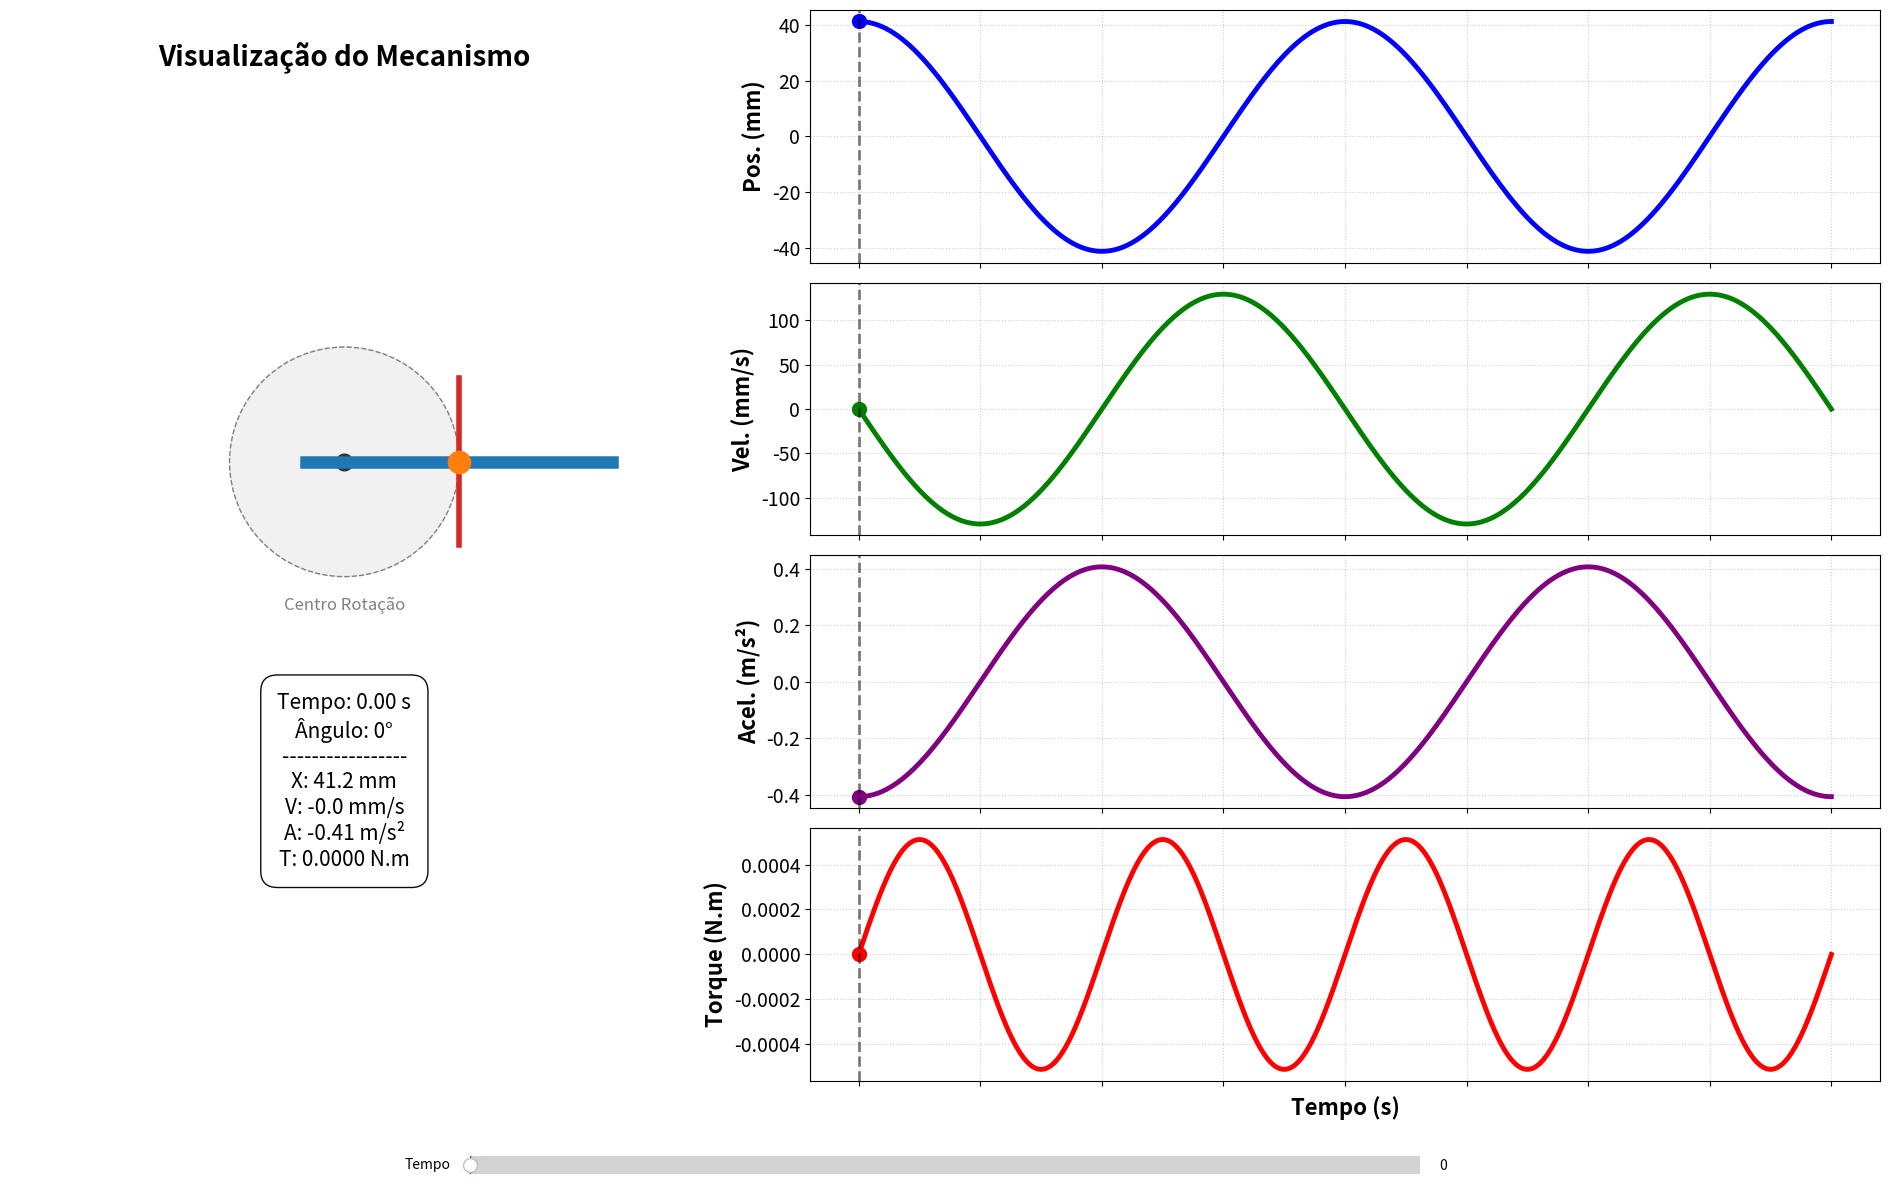

This chart was generated by the following Python code:
import numpy as np
import matplotlib.pyplot as plt
from matplotlib.widgets import Slider
import matplotlib.gridspec as gridspec

# ==============================================================================
# 1. PARÂMETROS E DADOS DE ENTRADA
# ==============================================================================
R_mm = 41.21             
R_m  = R_mm / 1000.0     
RPM_motor_in = 60.0      
i_red = 0.5              
m_yoke_kg = 0.061        

# Cálculos de Frequência
w_motor = (RPM_motor_in * 2 * np.pi) / 60.0
w_out   = w_motor * i_red                    

# Vetores de Tempo
periodo = 2 * np.pi / w_out
t_max = 2 * periodo
num_points = 1000
t_vals = np.linspace(0, t_max, num_points)
theta_vals = w_out * t_vals

# --- CÁLCULOS CINEMÁTICOS ---
x_vals = R_mm * np.cos(theta_vals)
v_vals = -R_mm * w_out * np.sin(theta_vals)
a_vals = -R_mm * (w_out**2) * np.cos(theta_vals) # em mm/s²

# --- CÁLCULOS DINÂMICOS ---
a_vals_si = a_vals / 1000.0 # Convertendo para m/s²
F_inercial = m_yoke_kg * a_vals_si # Newton

# Torque na Manivela (Saída)
Torque_crank = m_yoke_kg * (R_m**2) * (w_out**2) * np.sin(theta_vals) * np.cos(theta_vals)

# Torque no Motor (Entrada) - Conservação de Potência
Torque_motor = Torque_crank * (w_out / w_motor)

# Potência
Power_vals = Torque_crank * w_out

# ==============================================================================
# 2. IMPRESSÃO DO RELATÓRIO COMPLETO (CONSOLE)
# ==============================================================================
print("\n" + "="*50)
print(f"RELATORIO DE ANALISE DINAMICA - SCOTCH YOKE (Grupo 2)")
print("="*50)
print(f"DADOS DE ENTRADA:")
print(f" > Raio (r):             {R_mm} mm")
print(f" > Massa Movel (m):      {m_yoke_kg*1000} g")
print(f" > Rotacao Entrada:      {RPM_motor_in} RPM")
print(f" > Rotacao Saida:        {RPM_motor_in * i_red} RPM ({w_out:.2f} rad/s)")
print("-" * 50)
print(f"RESULTADOS MAXIMOS (PICOS CINEMATICOS):")
print(f" > Posicao Max (+/-):    {np.max(np.abs(x_vals)):.2f} mm")
print(f" > Velocidade Max:       {np.max(np.abs(v_vals)):.2f} mm/s")
print(f" > Aceleracao Max:       {np.max(np.abs(a_vals_si)):.3f} m/s²")
print("-" * 50)
print(f"ANALISE CINETICA (DINAMICA):")
print(f" > Forca Inercial Max:   {np.max(np.abs(F_inercial)):.4f} N")
print(f" > Torque Max Manivela:  {np.max(np.abs(Torque_crank)):.4f} N.m")
print(f" > Torque Max Motor:     {np.max(np.abs(Torque_motor)):.4f} N.m")
print(f" > Potencia Maxima:      {np.max(np.abs(Power_vals)):.4f} W")
print("="*50 + "\n")

# ==============================================================================
# 3. CONFIGURAÇÃO VISUAL "SUPER SIZE"
# ==============================================================================
# Tamanho gigante para caber tudo (Largura x Altura)
fig = plt.figure(figsize=(19, 12)) 
fig.canvas.manager.set_window_title('Simulação Completa - Grupo 2 CEFET-MG')

# GridSpec: Coluna da direita (gráficos) mais larga (1.6x a esquerda)
gs = gridspec.GridSpec(4, 2, width_ratios=[1, 1.6]) 

# --- Lado Esquerdo: O Mecanismo ---
ax_mech = fig.add_subplot(gs[:, 0])
ax_mech.set_title("Visualização do Mecanismo", fontsize=20, pad=25, fontweight='bold')

# Limites aumentados para caber a caixa de texto grande
ax_mech.set_xlim(-120, 120)
ax_mech.set_ylim(-190, 130) 
ax_mech.set_aspect('equal')
ax_mech.axis('off')

# Desenhos Estáticos
ax_mech.add_patch(plt.Circle((0, 0), R_mm, color='lightgray', fill=True, alpha=0.3))
ax_mech.add_patch(plt.Circle((0, 0), R_mm, color='gray', fill=False, linestyle='--'))
ax_mech.text(0, -R_mm-12, 'Centro Rotação', ha='center', fontsize=12, color='gray')

# Elementos Móveis (Linhas BEM grossas)
line_crank, = ax_mech.plot([], [], 'o-', lw=7, color='#333333', ms=12, label='Manivela')
line_slot,  = ax_mech.plot([], [], '-', lw=4, color='#d62728')
rect_yoke,  = ax_mech.plot([], [], '-', lw=9, color='#1f77b4')
point_pin,  = ax_mech.plot([], [], 'o', color='#ff7f0e', ms=16, zorder=5)

# Caixa de texto info (FONTE GRANDE 15)
text_info = ax_mech.text(0, -145, '', ha='center', fontsize=15, 
                         bbox=dict(facecolor='white', edgecolor='black', alpha=0.95, boxstyle='round,pad=0.8'))

# --- Lado Direito: 4 Gráficos Empilhados (LETRAS GRANDES) ---

# Configuração comum de fonte
LABEL_SIZE = 16
TICK_SIZE = 14
LINE_WIDTH = 3.5

# 1. Posição
ax_pos = fig.add_subplot(gs[0, 1])
ax_pos.plot(t_vals, x_vals, 'b-', lw=LINE_WIDTH)
ax_pos.set_ylabel('Pos. (mm)', fontsize=LABEL_SIZE, fontweight='bold')
ax_pos.tick_params(axis='both', labelsize=TICK_SIZE)
ax_pos.grid(True, linestyle=':', alpha=0.6)
ax_pos.set_xticklabels([]) 
point_pos, = ax_pos.plot([], [], 'bo', ms=10)

# 2. Velocidade
ax_vel = fig.add_subplot(gs[1, 1], sharex=ax_pos)
ax_vel.plot(t_vals, v_vals, 'g-', lw=LINE_WIDTH)
ax_vel.set_ylabel('Vel. (mm/s)', fontsize=LABEL_SIZE, fontweight='bold')
ax_vel.tick_params(axis='both', labelsize=TICK_SIZE)
ax_vel.grid(True, linestyle=':', alpha=0.6)
ax_vel.set_xticklabels([])
point_vel, = ax_vel.plot([], [], 'go', ms=10)

# 3. Aceleração
ax_acc = fig.add_subplot(gs[2, 1], sharex=ax_pos)
ax_acc.plot(t_vals, a_vals_si, color='purple', lw=LINE_WIDTH) 
ax_acc.set_ylabel('Acel. (m/s²)', fontsize=LABEL_SIZE, fontweight='bold')
ax_acc.tick_params(axis='both', labelsize=TICK_SIZE)
ax_acc.grid(True, linestyle=':', alpha=0.6)
ax_acc.set_xticklabels([])
point_acc, = ax_acc.plot([], [], 'o', color='purple', ms=10)

# 4. Torque
ax_tor = fig.add_subplot(gs[3, 1], sharex=ax_pos)
ax_tor.plot(t_vals, Torque_crank, 'r-', lw=LINE_WIDTH)
ax_tor.set_ylabel('Torque (N.m)', fontsize=LABEL_SIZE, fontweight='bold')
ax_tor.set_xlabel('Tempo (s)', fontsize=LABEL_SIZE, fontweight='bold')
ax_tor.tick_params(axis='both', labelsize=TICK_SIZE)
ax_tor.grid(True, linestyle=':', alpha=0.6)
point_tor, = ax_tor.plot([], [], 'ro', ms=10)

# Linha vertical comum
vlines = [ax.axvline(0, color='k', ls='--', alpha=0.5, lw=2) for ax in [ax_pos, ax_vel, ax_acc, ax_tor]]

# ==============================================================================
# 4. UPDATE LOOP
# ==============================================================================
def update(val):
    t_curr = val
    idx = (np.abs(t_vals - t_curr)).argmin()
    
    # Valores Instantâneos
    theta = theta_vals[idx]
    x_c = x_vals[idx]
    v_c = v_vals[idx]
    a_c = a_vals_si[idx]
    tau_c = Torque_crank[idx]
    
    # Mecanismo
    pin_x = R_mm * np.cos(theta)
    pin_y = R_mm * np.sin(theta)
    line_crank.set_data([0, pin_x], [0, pin_y])
    point_pin.set_data([pin_x], [pin_y])
    rect_yoke.set_data([pin_x - 55, pin_x + 55], [0, 0])
    line_slot.set_data([pin_x, pin_x], [-30, 30])
    
    # Texto
    text_info.set_text(
        f"Tempo: {t_curr:.2f} s\n"
        f"Ângulo: {np.degrees(theta)%360:.0f}°\n"
        f"-----------------\n"
        f"X: {x_c:.1f} mm\n"
        f"V: {v_c:.1f} mm/s\n"
        f"A: {a_c:.2f} m/s²\n"
        f"T: {tau_c:.4f} N.m"
    )
    
    # Gráficos
    point_pos.set_data([t_curr], [x_c])
    point_vel.set_data([t_curr], [v_c])
    point_acc.set_data([t_curr], [a_c])
    point_tor.set_data([t_curr], [tau_c])
    
    for line in vlines:
        line.set_xdata([t_curr])
        
    fig.canvas.draw_idle()

# Slider
ax_slider = plt.axes([0.25, 0.01, 0.50, 0.03], facecolor='lightgoldenrodyellow')
slider = Slider(ax_slider, 'Tempo', 0, t_max, valinit=0)
slider.on_changed(update)

update(0)
plt.tight_layout(rect=[0, 0.05, 1, 1])
plt.show()